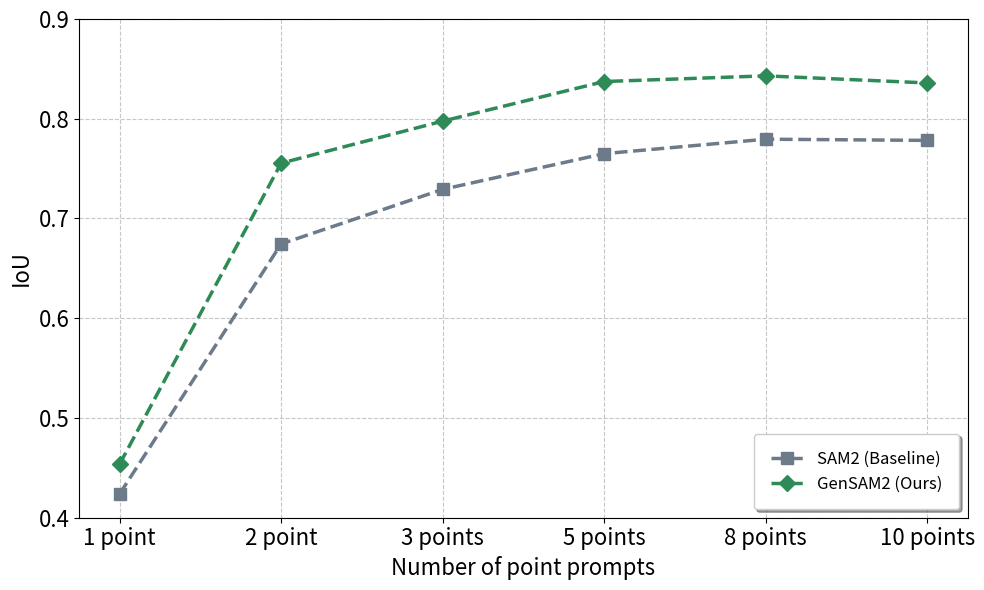

The matplotlib source for this figure:

import matplotlib.pyplot as plt
import numpy as np
from scipy.interpolate import interp1d
# Data for the first plot
k = ['1 point', '2 point' , '3 points', '5 points', '8 points', '10 points']
SAM_baseline = [0.2921, 0.5802, 0.6156, 0.6284, 0.6235, 0.6249]
ClearSeg = [0.3175, 0.7113, 0.7944, 0.8213, 0.8277, 0.8287]
SAM2_baseline = [0.4239, 0.6745, 0.7292, 0.7650, 0.7795, 0.7783]
ClearSeg2 = [0.4538, 0.7555, 0.7976, 0.8373, 0.8430, 0.8359]


# SAM_baseline = [0.6051, 0.6051,0.6051, 0.6051, 0.6051]
# ClearSeg = [0.7467, 0.7809, 0.7844, 0.7518, 0.7393]
# SAM2_baseline = [0.7150, 0.7150, 0.7150, 0.7150, 0.7150]
# ClearSeg2 = [0.7824, 0.7890, 0.7976, 0.7759, 0.7729]
    
# Plot configuration to enhance aesthetics similar to the second plot
plt.figure(figsize=(10, 6))

# Line styles and markers
# plt.plot(k, SAM_baseline, label='SAM (Baseline)', marker='o', markersize=8, linestyle='--', color='#6C7A89', linewidth=2.5)  #7851A9  
# plt.plot(k, ClearSeg, label='GenSAM (Ours)', markersize=8, marker='^',linestyle='--', color='#2E8B57', linewidth=2.5)  #A52A2A
plt.plot(k, SAM2_baseline, label='SAM2 (Baseline)', marker='s', markersize=8, color='#6C7A89', linestyle='--',linewidth=2.5)
plt.plot(k, ClearSeg2, label='GenSAM2 (Ours)', markersize=8, marker='D',color='#2E8B57', linestyle='--', linewidth=2.5)
plt.xticks(np.array(k))

# Title and labels with enhanced formatting
# plt.title('Comparison of Different Segmentation Methods', fontsize=14, weight='bold')
plt.xlabel('Number of point prompts', fontsize=16)
plt.ylabel('IoU', fontsize=16)
plt.xticks(fontsize=16)
plt.yticks(fontsize=16)
# Legend with improved styling
plt.legend(fontsize=12, frameon=True, loc='lower right',  fancybox=True, shadow=True, borderpad=1)  #loc='lower right', 
# Grid with dashed style for better readability
plt.grid(visible=True, linestyle='--', alpha=0.7)

# Set axis limits for better visualization
plt.ylim(0.4, 0.9)
# plt.ylim(0.45, 0.85)
# Show the plot
plt.tight_layout()
plt.savefig('interactive_sam2.png', dpi=300, bbox_inches='tight', pad_inches=0.1)

